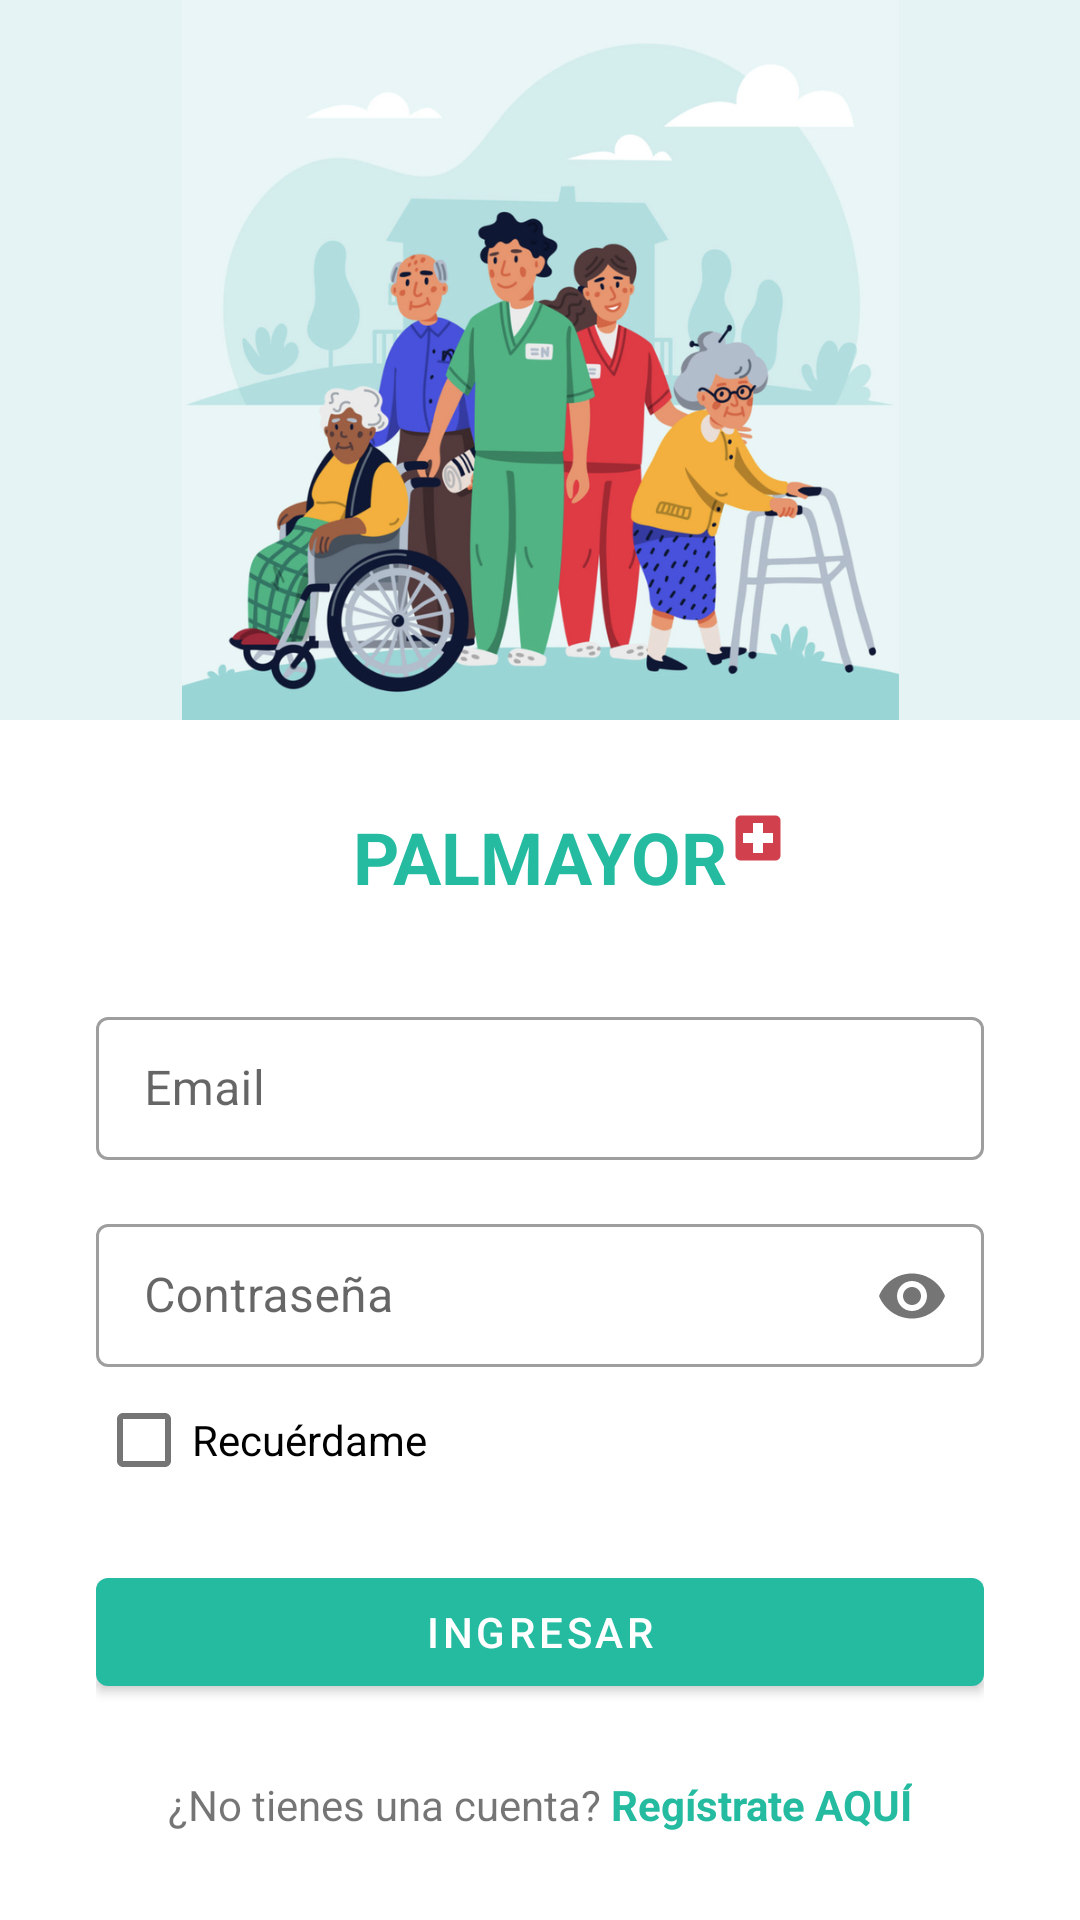

Reconstruct the res/layout file that produces this screen, plus the resources it refers to.
<!-- AndroidManifest.xml: activity theme AppThemeNoActionBar -->
<!-- res/layout/activity_login.xml -->
<?xml version="1.0" encoding="utf-8"?>
<androidx.constraintlayout.widget.ConstraintLayout xmlns:android="http://schemas.android.com/apk/res/android"
    xmlns:app="http://schemas.android.com/apk/res-auto"
    xmlns:tools="http://schemas.android.com/tools"
    android:layout_width="match_parent"
    android:layout_height="match_parent"
    tools:context=".activities.LoginActivity">

    <androidx.constraintlayout.widget.ConstraintLayout
        android:id="@+id/cnstLoginHeader"
        android:layout_width="match_parent"
        android:layout_height="240dp"
        android:background="@color/backgroundContrast"
        app:layout_constraintEnd_toEndOf="parent"
        app:layout_constraintStart_toStartOf="parent"
        app:layout_constraintTop_toTopOf="parent">

        <ImageView
            android:layout_width="wrap_content"
            android:layout_height="match_parent"
            android:src="@drawable/appbanner"
            app:layout_constraintBottom_toBottomOf="parent"
            app:layout_constraintEnd_toEndOf="parent"
            app:layout_constraintStart_toStartOf="parent"
            app:layout_constraintTop_toTopOf="parent" />
    </androidx.constraintlayout.widget.ConstraintLayout>


    <androidx.constraintlayout.widget.ConstraintLayout
        android:id="@+id/cnstLoginBody"
        android:layout_width="match_parent"
        android:layout_height="wrap_content"
        android:layout_marginStart="@dimen/doublDefaultPadding"
        android:layout_marginEnd="@dimen/doublDefaultPadding"
        app:layout_constraintBottom_toBottomOf="parent"
        app:layout_constraintEnd_toEndOf="parent"
        app:layout_constraintStart_toStartOf="parent"
        app:layout_constraintTop_toBottomOf="@id/cnstLoginHeader">

        <TextView
            android:id="@+id/lblPalmayorTitle"
            android:layout_width="wrap_content"
            android:layout_height="wrap_content"
            android:text="PALMAYOR"
            android:textColor="@color/colorPrimary"
            android:textSize="24sp"
            android:textStyle="bold"
            app:layout_constraintEnd_toEndOf="parent"
            app:layout_constraintStart_toStartOf="parent"
            app:layout_constraintTop_toTopOf="parent" />

        <ImageView
            app:layout_constraintTop_toTopOf="@id/lblPalmayorTitle"
            android:layout_width="20dp"
            android:src="@drawable/ic_local_hospital_black_24dp"
            app:layout_constraintStart_toEndOf="@id/lblPalmayorTitle"
            android:layout_height="20dp"/>

        <com.google.android.material.textfield.TextInputLayout
            android:id="@+id/txtLoginEmail"
            style="@style/Widget.MaterialComponents.TextInputLayout.OutlinedBox.Dense"
            android:layout_width="match_parent"
            android:layout_height="wrap_content"
            android:layout_marginTop="32dp"
            android:hint="Email"
            app:layout_constraintTop_toBottomOf="@id/lblPalmayorTitle">

            <com.google.android.material.textfield.TextInputEditText
                android:id="@+id/etLoginCorreo"
                android:layout_width="match_parent"
                android:layout_height="wrap_content" />
        </com.google.android.material.textfield.TextInputLayout>

        <com.google.android.material.textfield.TextInputLayout
            android:id="@+id/txtLoginPassword"
            style="@style/Widget.MaterialComponents.TextInputLayout.OutlinedBox.Dense"
            android:layout_width="match_parent"
            android:layout_height="wrap_content"
            android:layout_marginTop="@dimen/defaultPadding"
            android:hint="Contraseña"
            app:layout_constraintTop_toBottomOf="@id/txtLoginEmail"
            app:passwordToggleEnabled="true">

            <com.google.android.material.textfield.TextInputEditText
                android:id="@+id/etLoginContrasenya"
                android:layout_width="match_parent"
                android:layout_height="wrap_content"
                android:inputType="textPassword" />
        </com.google.android.material.textfield.TextInputLayout>

        <CheckBox
            android:id="@+id/checkRememberMe"
            android:layout_width="match_parent"
            android:layout_height="wrap_content"
            android:text="Recuérdame"
            app:layout_constraintTop_toBottomOf="@id/txtLoginPassword" />

        <Button
            android:id="@+id/btnSignIn"
            android:layout_width="match_parent"
            android:layout_height="wrap_content"
            android:layout_marginTop="@dimen/defaultPadding"
            android:text="Ingresar"
            app:layout_constraintTop_toBottomOf="@id/checkRememberMe" />

        <androidx.constraintlayout.widget.ConstraintLayout
            android:layout_width="wrap_content"
            android:layout_height="wrap_content"
            android:layout_marginTop="24dp"
            app:layout_constraintEnd_toEndOf="parent"
            app:layout_constraintStart_toStartOf="parent"
            app:layout_constraintTop_toBottomOf="@id/btnSignIn">

            <TextView
                android:id="@+id/lblNewAccount"
                android:layout_width="wrap_content"
                android:layout_height="wrap_content"
                android:text="¿No tienes una cuenta? "
                app:layout_constraintStart_toStartOf="parent"
                app:layout_constraintTop_toTopOf="parent" />

            <TextView
                android:id="@+id/lblNewAccountLink"
                android:layout_width="wrap_content"
                android:layout_height="wrap_content"
                android:textStyle="bold"
                android:textColor="@color/colorPrimary"
                android:text="Regístrate AQUÍ"
                app:layout_constraintEnd_toEndOf="parent"
                app:layout_constraintStart_toEndOf="@id/lblNewAccount"
                app:layout_constraintTop_toTopOf="parent" />
        </androidx.constraintlayout.widget.ConstraintLayout>
    </androidx.constraintlayout.widget.ConstraintLayout>
</androidx.constraintlayout.widget.ConstraintLayout>
<!-- resources referenced by this layout -->
<resources>
  <color name="backgroundContrast">#e6f3f5</color>
  <color name="colorPrimary">#25BBA0</color>
  <dimen name="defaultPadding">16dp</dimen>
  <dimen name="doublDefaultPadding">32dp</dimen>
  <!-- drawable appbanner: png bitmap (drawable-hdpi, 126407 bytes) -->
  <!-- drawable ic_local_hospital_black_24dp (drawable) -->
  <vector android:height="24dp" android:tint="#D0414D"
      android:viewportHeight="24.0" android:viewportWidth="24.0"
      android:width="24dp" xmlns:android="http://schemas.android.com/apk/res/android">
      <path android:fillColor="#FF000000" android:pathData="M19,3L5,3c-1.1,0 -1.99,0.9 -1.99,2L3,19c0,1.1 0.9,2 2,2h14c1.1,0 2,-0.9 2,-2L21,5c0,-1.1 -0.9,-2 -2,-2zM18,14h-4v4h-4v-4L6,14v-4h4L10,6h4v4h4v4z"/>
  </vector>
  <style name="AppThemeNoActionBar" parent="AppTheme">
          <item name="windowActionBar">false</item>
          <item name="windowNoTitle">true</item>
      </style>
  <style name="AppTheme" parent="Theme.MaterialComponents.DayNight.DarkActionBar">
          
          <item name="colorPrimary">@color/colorPrimary</item>
          <item name="colorPrimaryDark">@color/colorPrimaryDark</item>
          <item name="colorAccent">@color/colorAccent</item>
      </style>
  <color name="colorPrimaryDark">#009B7F</color>
  <color name="colorAccent">#673AB7</color>
</resources>
